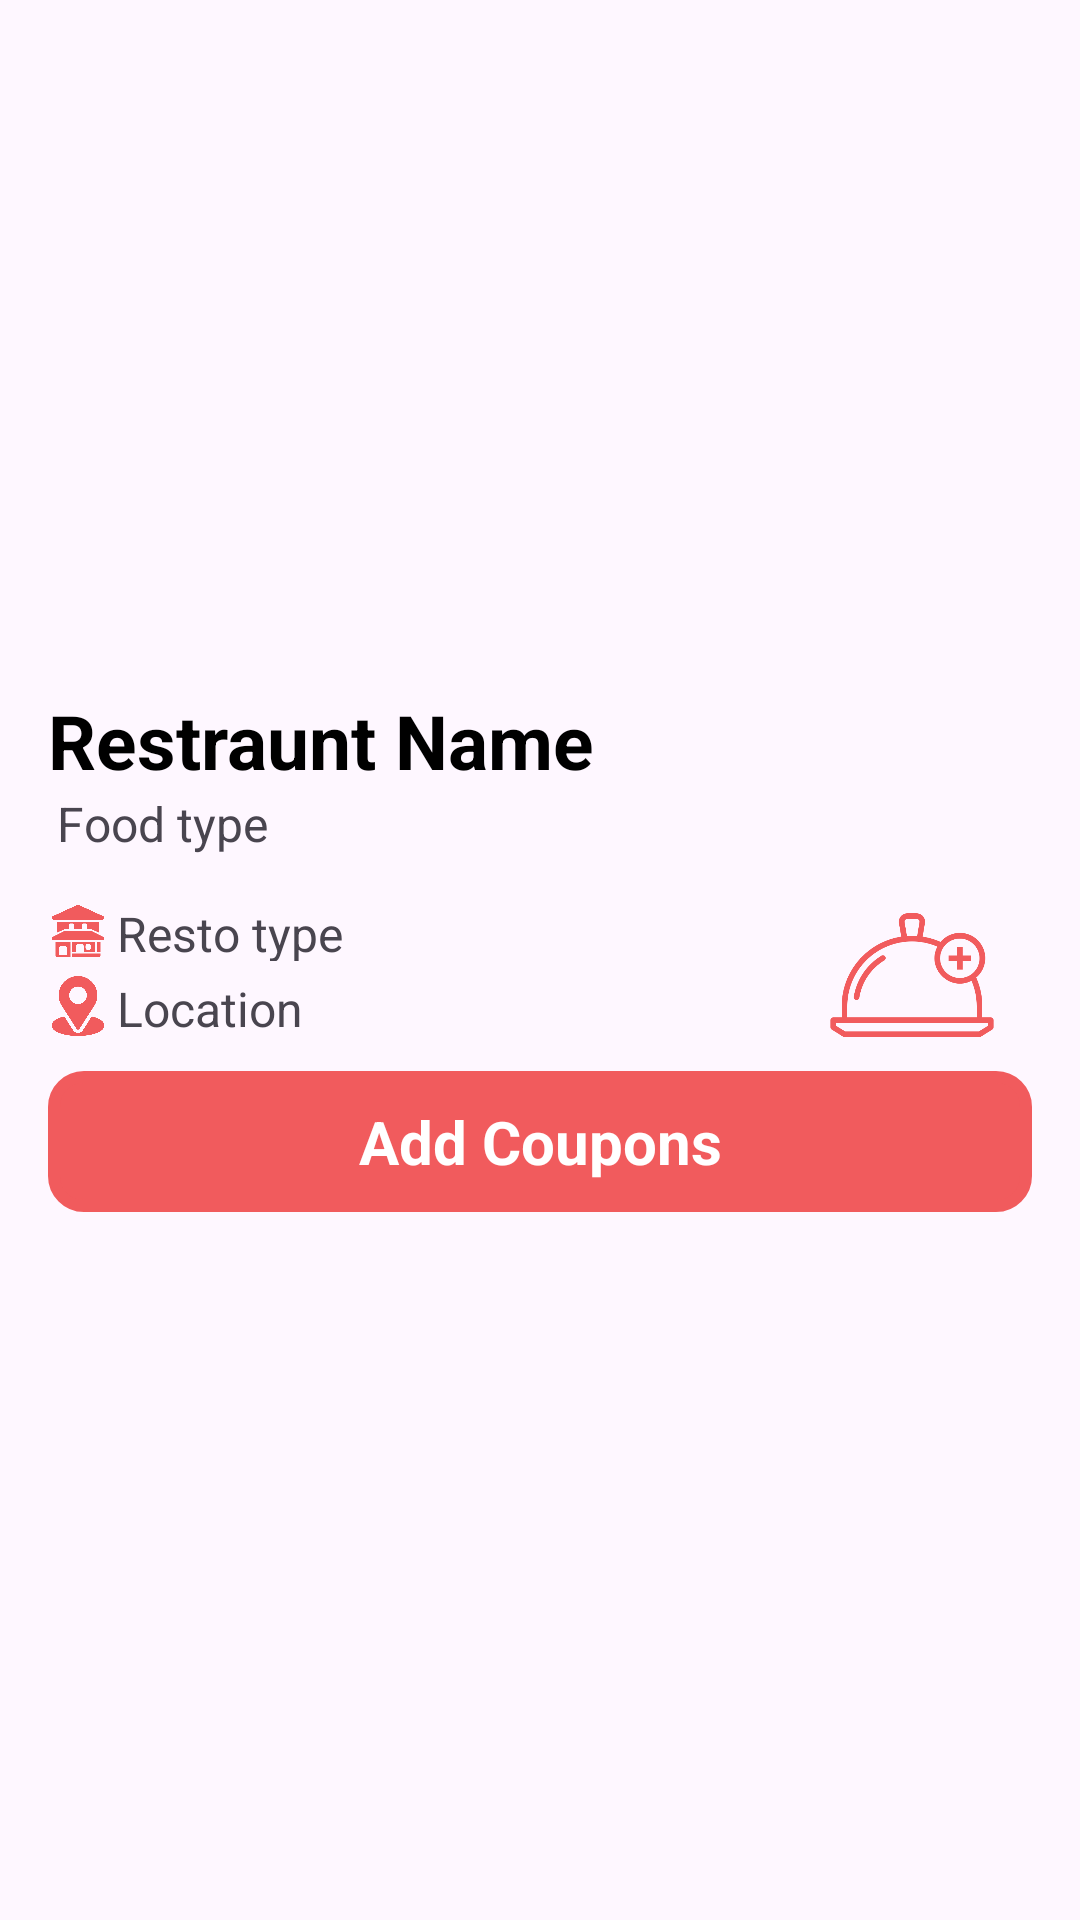

Here is an Android app screen rendered from its layout file. Give the layout XML and the strings, colors and styles it references.
<!-- AndroidManifest.xml: application theme Theme.Sakshamrestrauntapp -->
<!-- res/layout/wrapper_restaurant.xml -->
<?xml version="1.0" encoding="utf-8"?>
<RelativeLayout xmlns:android="http://schemas.android.com/apk/res/android"
    android:layout_width="match_parent"
    android:padding="16dp"
    android:background="@drawable/restro"
    android:layout_height="wrap_content">

    <LinearLayout
        android:layout_width="match_parent"
        android:layout_height="wrap_content"
        android:orientation="vertical"
        android:id="@+id/linear1" >

        <ImageView
            android:id="@+id/restro_image"
            android:layout_width="match_parent"
            android:layout_height="204dp"
            android:src="@drawable/cutlery" />

    </LinearLayout>

        <LinearLayout
            android:layout_width="match_parent"
            android:layout_height="wrap_content"
            android:id="@+id/linear2"
            android:layout_marginTop="10dp"
            android:layout_below="@id/linear1"
            android:orientation="vertical">

            <TextView
                android:layout_below="@+id/resto_image"
                android:layout_width="match_parent"
                android:layout_height="wrap_content"
                android:text="Restraunt Name"
                android:textStyle="bold"
                android:textSize="25dp"
                android:textColor="@color/black"
                android:id="@+id/restro_name"></TextView>

                <TextView
                    android:layout_width="match_parent"
                    android:layout_height="wrap_content"
                    android:text="Food type"
                    android:textSize="16dp"
                    android:layout_marginStart="3dp"
                    android:id="@+id/restro_type"></TextView>

            </LinearLayout>

    <LinearLayout
        android:layout_width="match_parent"
        android:layout_height="wrap_content"
        android:id="@+id/linear3"
        android:layout_marginTop="15dp"
        android:layout_below="@id/linear2"
        android:orientation="horizontal">
        <ImageView
            android:layout_width="20dp"
            android:layout_height="20dp"
            android:src="@drawable/types"/>

        <TextView
            android:id="@+id/type"
            android:layout_width="wrap_content"
            android:layout_height="match_parent"
            android:layout_marginStart="3dp"
            android:text="Resto type"
            android:textSize="16dp"></TextView>

    </LinearLayout>

    <LinearLayout
        android:layout_width="match_parent"
        android:layout_height="wrap_content"
        android:id="@+id/linear4"
        android:layout_marginTop="5dp"
        android:layout_below="@id/linear3"
        android:orientation="horizontal">
        <ImageView
            android:layout_width="20dp"
            android:layout_height="20dp"
            android:src="@drawable/location"/>

        <TextView
            android:layout_width="220dp"
            android:layout_height="wrap_content"
            android:text="Location"
            android:textSize="16dp"
            android:layout_marginStart="3dp"
            android:id="@+id/location"></TextView>

    </LinearLayout>

    <LinearLayout
        android:layout_width="match_parent"
        android:layout_height="wrap_content"
        android:id="@+id/linear5"
        android:layout_marginTop="10dp"
        android:layout_below="@id/linear4"
        android:orientation="horizontal">

        <TextView
            android:layout_width="match_parent"
            android:layout_height="wrap_content"
            android:layout_alignParentEnd="true"
            android:text="Add Coupons"
            android:textSize="20dp"
            android:textStyle="bold"
            android:id="@+id/couponsadd"
            android:gravity="center"
            android:background="@drawable/coupons"
            android:textColor="@color/white"
            android:padding="10dp" />

    </LinearLayout>

    <ImageView
        android:layout_width="80dp"
        android:layout_height="80dp"
        android:layout_alignParentEnd="true"
        android:src="@drawable/ddd"
        android:layout_marginTop="270dp"
        android:id="@+id/dishadd"
        android:gravity="center"
        android:textColor="@color/white"
        android:padding="10dp" />

</RelativeLayout>
<!-- resources referenced by this layout -->
<resources>
  <!-- drawable coupons (drawable) -->
  <?xml version="1.0" encoding="utf-8"?>
  <shape xmlns:android="http://schemas.android.com/apk/res/android"
      android:shape="rectangle">
  
      <corners android:radius="10dp" />
  
      <solid android:color="#f15b5d" />
  
      <stroke
          android:color="#f15b5d"
          android:width="4dp" />
  
  </shape>
  <!-- drawable ddd: png bitmap (drawable, 18086 bytes) -->
  <!-- drawable location: png bitmap (drawable, 22024 bytes) -->
  <!-- drawable types: png bitmap (drawable, 8158 bytes) -->
  <style name="Theme.Sakshamrestrauntapp" parent="Base.Theme.Sakshamrestrauntapp" />
  <style name="Base.Theme.Sakshamrestrauntapp" parent="Theme.Material3.DayNight.NoActionBar">
          
          
      </style>
  <!-- not gathered from this repository: default colours our renderer supplied (Android Studio template values) -->
  <color name="black">#FF000000</color>
  <color name="white">#FFFFFFFF</color>
</resources>
